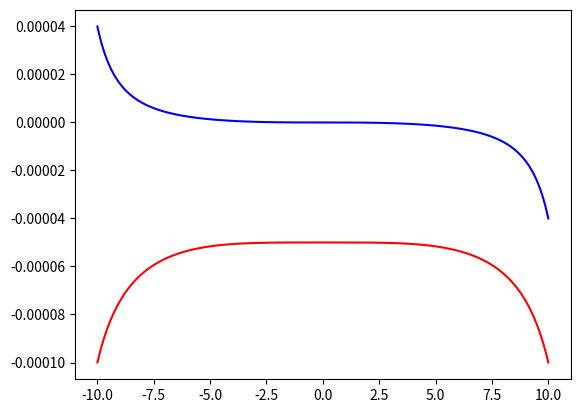

Reproduce this figure in Python.
import math
import numpy as np

t=np.linspace(-10,10,20001)
y0=np.zeros(2)
y0[0]=-1/10001
y0[1]=-4*pow(t[0],3)*y0[0]*y0[0]

def ode_integrate(f,y0,t):
	m=len(y0)
	n=len(t)
	w=np.zeros((m,n))
	w[:,0]=y0
	for i in range(n-1):
		h=t[i+1]-t[i]
		w[:,i+1]=w[:,i]+h/2*(f(w[:,i],t[i])+f(f(w[:,i],t[i])*h+w[:,i],t[i]+h))
	return w

def func(y,t):
	f1=y[1]
	f2=-12*pow(t,2)*y[0]*y[0]-8*pow(t,3)*y[0]*y[1]
	return np.array([f1,f2])

Sol=ode_integrate(func,y0,t)


import matplotlib as mpl
import matplotlib.pyplot as plt

fig=plt.figure()
ax=fig.add_subplot(111)

ax.plot(t,Sol[0,:],'r',label='theta(t)')
ax.plot(t,Sol[1,:],'b',label="theta(t)")
plt.show()
